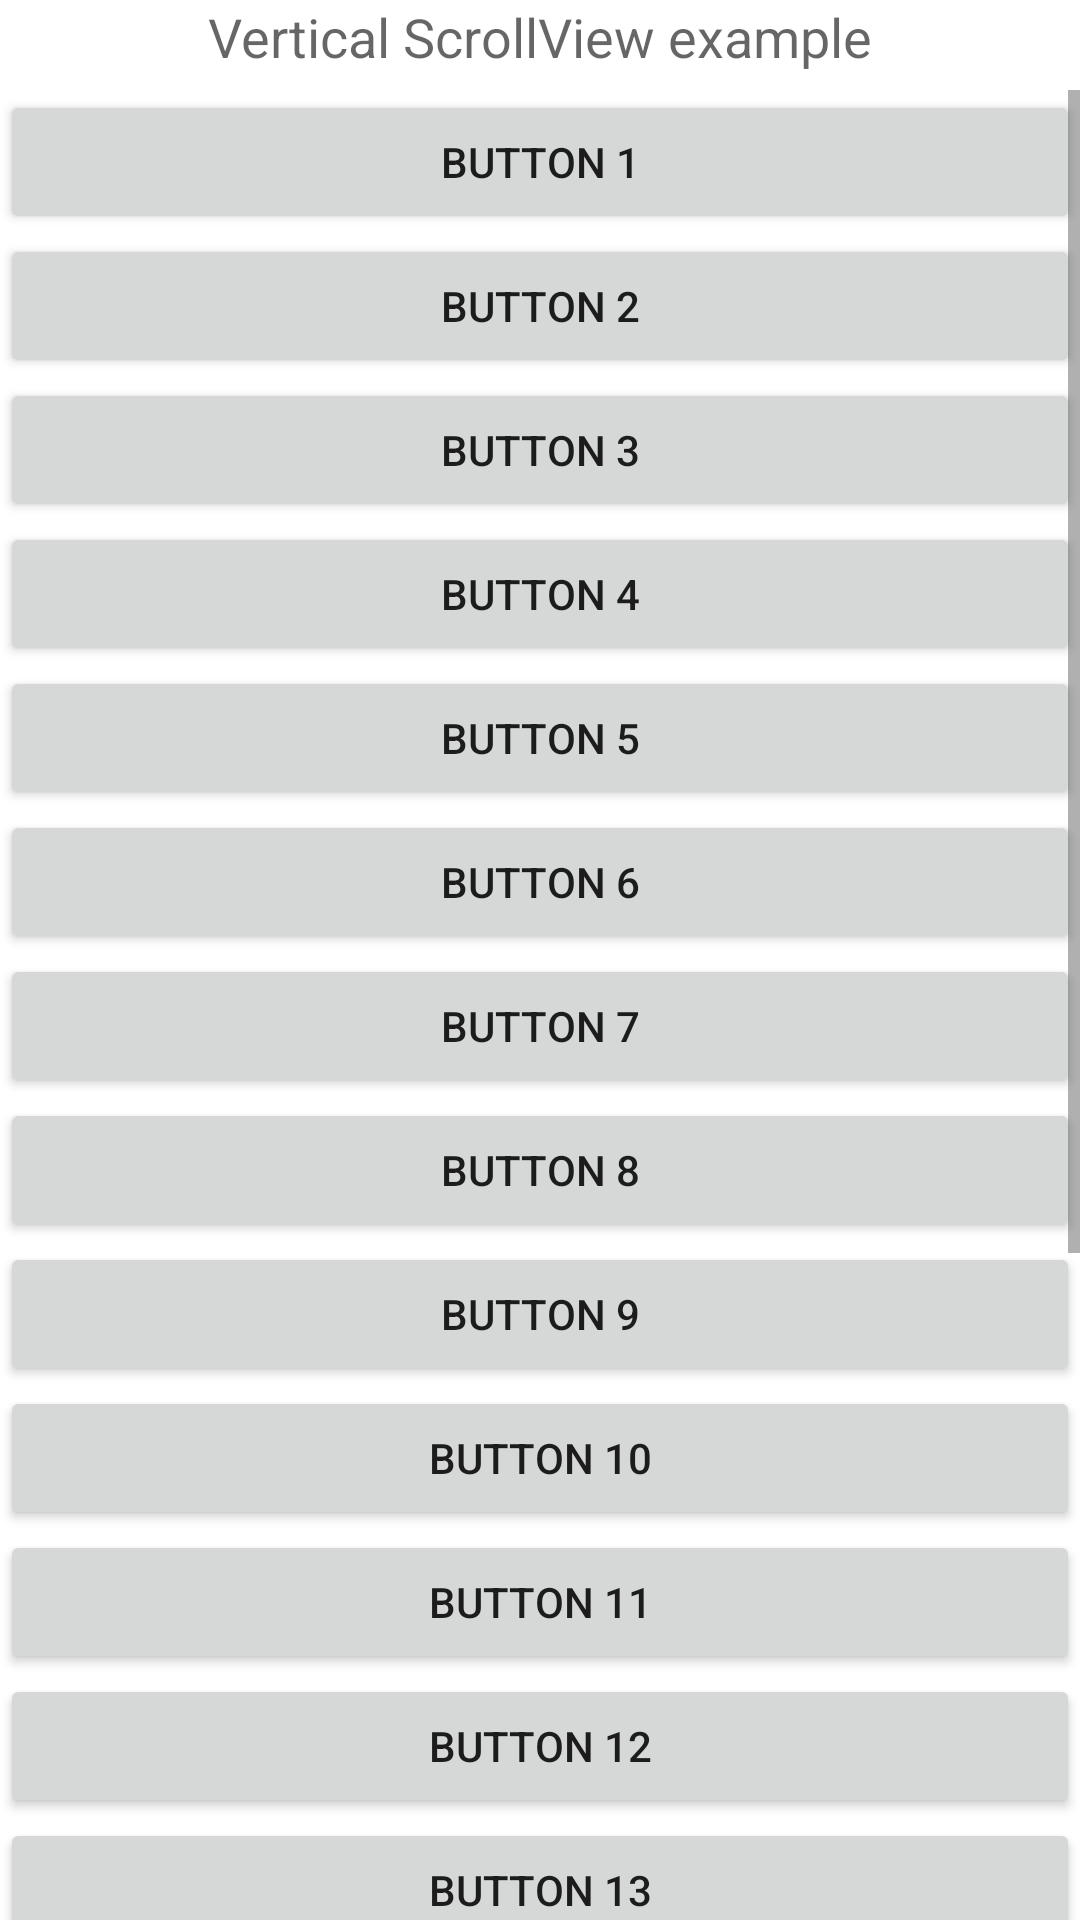

Produce the Android XML layout that renders to this screen, including the resource entries it uses.
<!-- AndroidManifest.xml: application theme Theme.AndroidWidgets -->
<!-- res/layout/activity_vertical_scroll_view.xml -->
<?xml version="1.0" encoding="utf-8"?>
<RelativeLayout xmlns:android="http://schemas.android.com/apk/res/android"
    xmlns:app="http://schemas.android.com/apk/res-auto"
    xmlns:tools="http://schemas.android.com/tools"
    android:layout_width="match_parent"
    android:layout_height="match_parent"
    tools:context=".VerticalScrollViewActivity">


    <TextView
        android:layout_width="wrap_content"
        android:layout_height="wrap_content"
        android:textAppearance="?android:attr/textAppearanceMedium"
        android:text="Vertical ScrollView example"
        android:id="@+id/textView"
        android:layout_gravity="center_horizontal"
        android:layout_centerHorizontal="true"
        android:layout_alignParentTop="true" />


    <ScrollView android:layout_marginTop="30dp"
        android:layout_width="fill_parent"
        android:layout_height="wrap_content"
        android:id="@+id/scrollView">


        <LinearLayout
            android:layout_width="fill_parent"
            android:layout_height="fill_parent"
            android:orientation="vertical" >

            <Button
                android:layout_width="fill_parent"
                android:layout_height="wrap_content"
                android:text="Button 1" />

            <Button
                android:layout_width="fill_parent"
                android:layout_height="wrap_content"
                android:text="Button 2" />

            <Button
                android:layout_width="fill_parent"
                android:layout_height="wrap_content"
                android:text="Button 3" />
            <Button
                android:layout_width="fill_parent"
                android:layout_height="wrap_content"
                android:text="Button 4" />

            <Button
                android:layout_width="fill_parent"
                android:layout_height="wrap_content"
                android:text="Button 5" />

            <Button
                android:layout_width="fill_parent"
                android:layout_height="wrap_content"
                android:text="Button 6" />
            <Button
                android:layout_width="fill_parent"
                android:layout_height="wrap_content"
                android:text="Button 7" />

            <Button
                android:layout_width="fill_parent"
                android:layout_height="wrap_content"
                android:text="Button 8" />

            <Button
                android:layout_width="fill_parent"
                android:layout_height="wrap_content"
                android:text="Button 9" />

            <Button
                android:layout_width="fill_parent"
                android:layout_height="wrap_content"
                android:text="Button 10" />

            <Button
                android:layout_width="fill_parent"
                android:layout_height="wrap_content"
                android:text="Button 11" />

            <Button
                android:layout_width="fill_parent"
                android:layout_height="wrap_content"
                android:text="Button 12" />
            <Button
                android:layout_width="fill_parent"
                android:layout_height="wrap_content"
                android:text="Button 13" />
            <Button
                android:layout_width="fill_parent"
                android:layout_height="wrap_content"
                android:text="Button 14" />
            <Button
                android:layout_width="fill_parent"
                android:layout_height="wrap_content"
                android:text="Button 15" />
            <Button
                android:layout_width="fill_parent"
                android:layout_height="wrap_content"
                android:text="Button 16" />
            <Button
                android:layout_width="fill_parent"
                android:layout_height="wrap_content"
                android:text="Button 17" />
            <Button
                android:layout_width="fill_parent"
                android:layout_height="wrap_content"
                android:text="Button 18" />

            <Button
                android:layout_width="fill_parent"
                android:layout_height="wrap_content"
                android:text="Button 19" />
            <Button
                android:layout_width="fill_parent"
                android:layout_height="wrap_content"
                android:text="Button 20" />

        </LinearLayout>

    </ScrollView>



</RelativeLayout>
<!-- resources referenced by this layout -->
<resources>
  <style name="Theme.AndroidWidgets" parent="Theme.MaterialComponents.DayNight.NoActionBar">
          
          <item name="colorPrimary">@color/purple_500</item>
          <item name="colorPrimaryVariant">@color/purple_700</item>
          <item name="colorOnPrimary">@color/white</item>
          
          <item name="colorSecondary">@color/teal_200</item>
          <item name="colorSecondaryVariant">@color/teal_700</item>
          <item name="colorOnSecondary">@color/black</item>
          
          <item name="android:statusBarColor">?attr/colorPrimaryVariant</item>
          
      </style>
  <!-- not gathered from this repository: default colours our renderer supplied (Android Studio template values) -->
  <color name="purple_500">#FF6200EE</color>
  <color name="purple_700">#FF3700B3</color>
  <color name="teal_200">#FF03DAC5</color>
  <color name="teal_700">#FF018786</color>
  <color name="black">#FF000000</color>
  <color name="white">#FFFFFFFF</color>
</resources>
